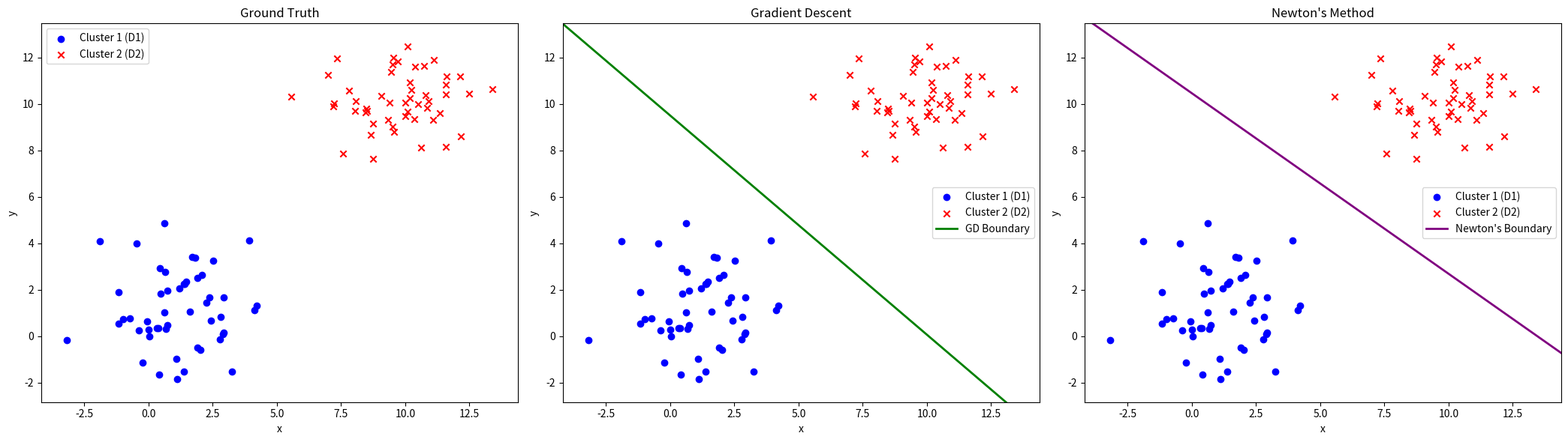

Recreate this plot in Python.
#!/usr/bin/env python
# -*- coding: utf-8 -*-

import argparse
import numpy as np
import matplotlib.pyplot as plt


class LogisticRegression:
    def __init__(self, learning_rate=0.01, max_iter=10000, tolerance=1e-5):
        self.learning_rate = learning_rate
        self.max_iter = max_iter
        self.tolerance = tolerance  # 用於收斂判斷
        self.w = None  # 權重 (weights)

    def _sigmoid(self, z):
        # np.clip 防止 exp 溢位
        z_clipped = np.clip(z, -500, 500)
        return 1 / (1 + np.exp(-z_clipped))

    def fit_gradient_descent(self, X, y):
        """
        使用最陡梯度下降法 (Steepest Gradient Descent) 訓練模型 [cite: 10]
        """
        print("Running Gradient Descent...")
        n_samples, n_features = X.shape
        self.w = np.zeros(n_features)  # 初始化權重

        for i in range(self.max_iter):
            z = X @ self.w
            y_pred = self._sigmoid(z)
            # cross entropy
            # loss = - (1/n) * sum(y * log(y_pred) + (1 - y) * log(1 - y_pred))
            # gradient = (1/n) * X.T @ (y_pred - y)
            gradient = (1 / n_samples) * (X.T @ (y_pred - y))
            prev_w = self.w.copy()
            self.w = self.w - self.learning_rate * gradient
            if np.linalg.norm(self.w - prev_w) < self.tolerance:
                print(f"Converged after {i+1} iterations.")
                break

        print(f"Gradient Descent Final Weights (w_0, w_1, w_2):\n{self.w}")
        return self.w

    def fit_newtons_method(self, X, y):
        print("\nRunning Newton's Method...")
        n_samples, n_features = X.shape
        self.w = np.zeros(n_features)  # 初始化權重

        for i in range(self.max_iter):
            y_pred = self._sigmoid(X @ self.w)
            gradient = (1 / n_samples) * (X.T @ (y_pred - y))
            S = np.diag(y_pred * (1 - y_pred))
            hessian = (1 / n_samples) * (X.T @ S @ X)

            prev_w = self.w.copy()
            if np.linalg.det(hessian) == 0 or np.linalg.cond(hessian) > 1e12:
                self.w = self.w - self.learning_rate * gradient
            else:
                self.w = self.w - np.linalg.inv(hessian) @ gradient

            if np.linalg.norm(self.w - prev_w) < self.tolerance:
                print(f"Converged after {i+1} iterations.")
                break

        print(f"Newton's Method Final Weights (w_0, w_1, w_2):\n{self.w}")
        return self.w

    def predict(self, X, w):
        """
        使用訓練好的權重 w 進行預測
        """
        z = X @ w
        probs = self._sigmoid(z)
        return (probs >= 0.5).astype(int)  # 以 0.5 為閾值

    def calculate_metrics(self, y_true, y_pred):
        print("\nCalculating Metrics...")

        tn, fp, fn, tp = (0, 0, 0, 0)
        confusion_matrix = np.zeros((2, 2))
        tn = np.sum((y_true == 0) & (y_pred == 0))
        fp = np.sum((y_true == 0) & (y_pred == 1))
        fn = np.sum((y_true == 1) & (y_pred == 0))
        tp = np.sum((y_true == 1) & (y_pred == 1))

        sensitivity = 0.0
        if (tn + fp) > 0:
            sensitivity = tn / (tn + fp)
        else:
            sensitivity = 0.0

        specificity = 0.0
        if (tp + fn) > 0:
            specificity = tp / (tp + fn)
        else:
            specificity = 0.0

        print(f"Confusion Matrix:")
        print(f"          Predict cluster 1 | Predict cluster 2")
        print(f"Is cluster 1 | {tn:^15} | {fp:^15}")
        print(f"Is cluster 2 | {fn:^15} | {tp:^15}")
        print(f"\nSensitivity (Successfully predict cluster 1): {sensitivity:.5f}")
        print(f"Specificity (Successfully predict cluster 2): {specificity:.5f}")

        return confusion_matrix, sensitivity, specificity


def generate_data(
    n,
    mx: float,
    vx: float,
    my: float,
    vy: float,
):
    results = []
    cnt = 0

    sx = np.sqrt(vx)
    sy = np.sqrt(vy)

    while cnt < n:
        u1 = np.random.uniform(1e-8, 1)
        u2 = np.random.uniform(1e-8, 1)
        z0_x = np.sqrt(-2 * np.log(u1)) * np.cos(2 * np.pi * u2)
        z1_x = np.sqrt(-2 * np.log(u1)) * np.sin(2 * np.pi * u2)

        u3 = np.random.uniform(1e-8, 1)
        u4 = np.random.uniform(1e-8, 1)
        z0_y = np.sqrt(-2 * np.log(u3)) * np.cos(2 * np.pi * u4)
        z1_y = np.sqrt(-2 * np.log(u3)) * np.sin(2 * np.pi * u4)

        x0 = mx + z0_x * sx
        y0 = my + z0_y * sy

        x1 = mx + z1_x * sx
        y1 = my + z1_y * sy

        results.append([x0, y0])
        results.append([x1, y1])

        cnt += 2

    return np.array(results)[:n]


def plot_results(D1, D2, w_gd, w_newton):
    print("\nPlotting results...")
    fig, (ax1, ax2, ax3) = plt.subplots(1, 3, figsize=(21, 6))

    # 找出所有資料的邊界
    all_data = np.vstack((D1, D2))
    x_min, x_max = all_data[:, 0].min() - 1, all_data[:, 0].max() + 1
    y_min, y_max = all_data[:, 1].min() - 1, all_data[:, 1].max() + 1

    # --- 1. Ground Truth  ---
    ax1.scatter(D1[:, 0], D1[:, 1], c="blue", marker="o", label="Cluster 1 (D1)")
    ax1.scatter(D2[:, 0], D2[:, 1], c="red", marker="x", label="Cluster 2 (D2)")
    ax1.set_title("Ground Truth")
    ax1.set_xlabel("x")
    ax1.set_ylabel("y")
    ax1.legend()
    ax1.set_xlim(x_min, x_max)
    ax1.set_ylim(y_min, y_max)

    # 繪製決策邊界
    def plot_boundary(ax, w, title, color, label):
        ax.scatter(D1[:, 0], D1[:, 1], c="blue", marker="o", label="Cluster 1 (D1)")
        ax.scatter(D2[:, 0], D2[:, 1], c="red", marker="x", label="Cluster 2 (D2)")

        if w is not None and len(w) == 3:
            plot_x = np.array([x_min, x_max])
            # 決策邊界: w_0 + w_1*x + w_2*y = 0
            # => y = (-w_0 - w_1*x) / w_2
            if w[2] != 0:  # 避免除以零 (垂直線)
                plot_y = (-w[0] - w[1] * plot_x) / w[2]
                ax.plot(plot_x, plot_y, c=color, lw=2, label=label)
            else:  # 畫一條垂直線
                v_line_x = -w[0] / w[1]
                ax.axvline(x=v_line_x, c=color, lw=2, label=label)

        ax.set_title(title)
        ax.set_xlabel("x")
        ax.set_ylabel("y")
        ax.legend()
        ax.set_xlim(x_min, x_max)
        ax.set_ylim(y_min, y_max)

    # --- 2. Gradient Descent  ---
    plot_boundary(ax2, w_gd, "Gradient Descent", "green", "GD Boundary")

    # --- 3. Newton's Method  ---
    plot_boundary(ax3, w_newton, "Newton's Method", "purple", "Newton's Boundary")

    plt.tight_layout()
    plt.show()


def parse_arguments():
    """
    解析命令行參數
    """
    parser = argparse.ArgumentParser(description="Logistic Regression for ML HW4 [cite: 1, 2]")

    # 讀取 n [cite: 4]
    parser.add_argument("--n", type=int, default=50, help="Number of data points per cluster [cite: 4]")

    # 讀取 D1 和 D2 的高斯分佈參數 [cite: 5]
    # 使用 Case 1  作為預設值
    parser.add_argument("--mx1", type=float, default=1.0, help="Mean of x for D1")
    parser.add_argument("--vx1", type=float, default=2.0, help="Variance of x for D1")
    parser.add_argument("--my1", type=float, default=1.0, help="Mean of y for D1")
    parser.add_argument("--vy1", type=float, default=2.0, help="Variance of y for D1")

    parser.add_argument("--mx2", type=float, default=10.0, help="Mean of x for D2")
    parser.add_argument("--vx2", type=float, default=2.0, help="Variance of x for D2")
    parser.add_argument("--my2", type=float, default=10.0, help="Mean of y for D2")
    parser.add_argument("--vy2", type=float, default=2.0, help="Variance of y for D2")

    return parser.parse_args()


def main():
    args = parse_arguments()

    # 設定隨機亂數種子以便重現
    np.random.seed(42)

    # 1. 生成資料
    D1 = generate_data(args.n, args.mx1, args.vx1, args.my1, args.vy1)
    D2 = generate_data(args.n, args.mx2, args.vx2, args.my2, args.vy2)
    X = np.vstack((D1, D2))
    # 在 X 前加上一欄全為 1 的欄位以對應 w_0 (bias term)
    X = np.hstack((np.ones((X.shape[0], 1)), X))
    y_true = np.array([0] * args.n + [1] * args.n)  # D1 標記為 0, D2 標記為 1

    # 2. 梯度下降法
    model_gd = LogisticRegression()
    w_gd = model_gd.fit_gradient_descent(X, y_true)
    y_pred_gd = model_gd.predict(X, w_gd)
    model_gd.calculate_metrics(y_true, y_pred_gd)  #

    # 3. 牛頓法
    model_newton = LogisticRegression()
    w_newton = model_newton.fit_newtons_method(X, y_true)
    y_pred_newton = model_newton.predict(X, w_newton)
    model_newton.calculate_metrics(y_true, y_pred_newton)  #

    # 4. 視覺化
    plot_results(D1, D2, w_gd, w_newton)  # [cite: 15]


if __name__ == "__main__":
    main()
